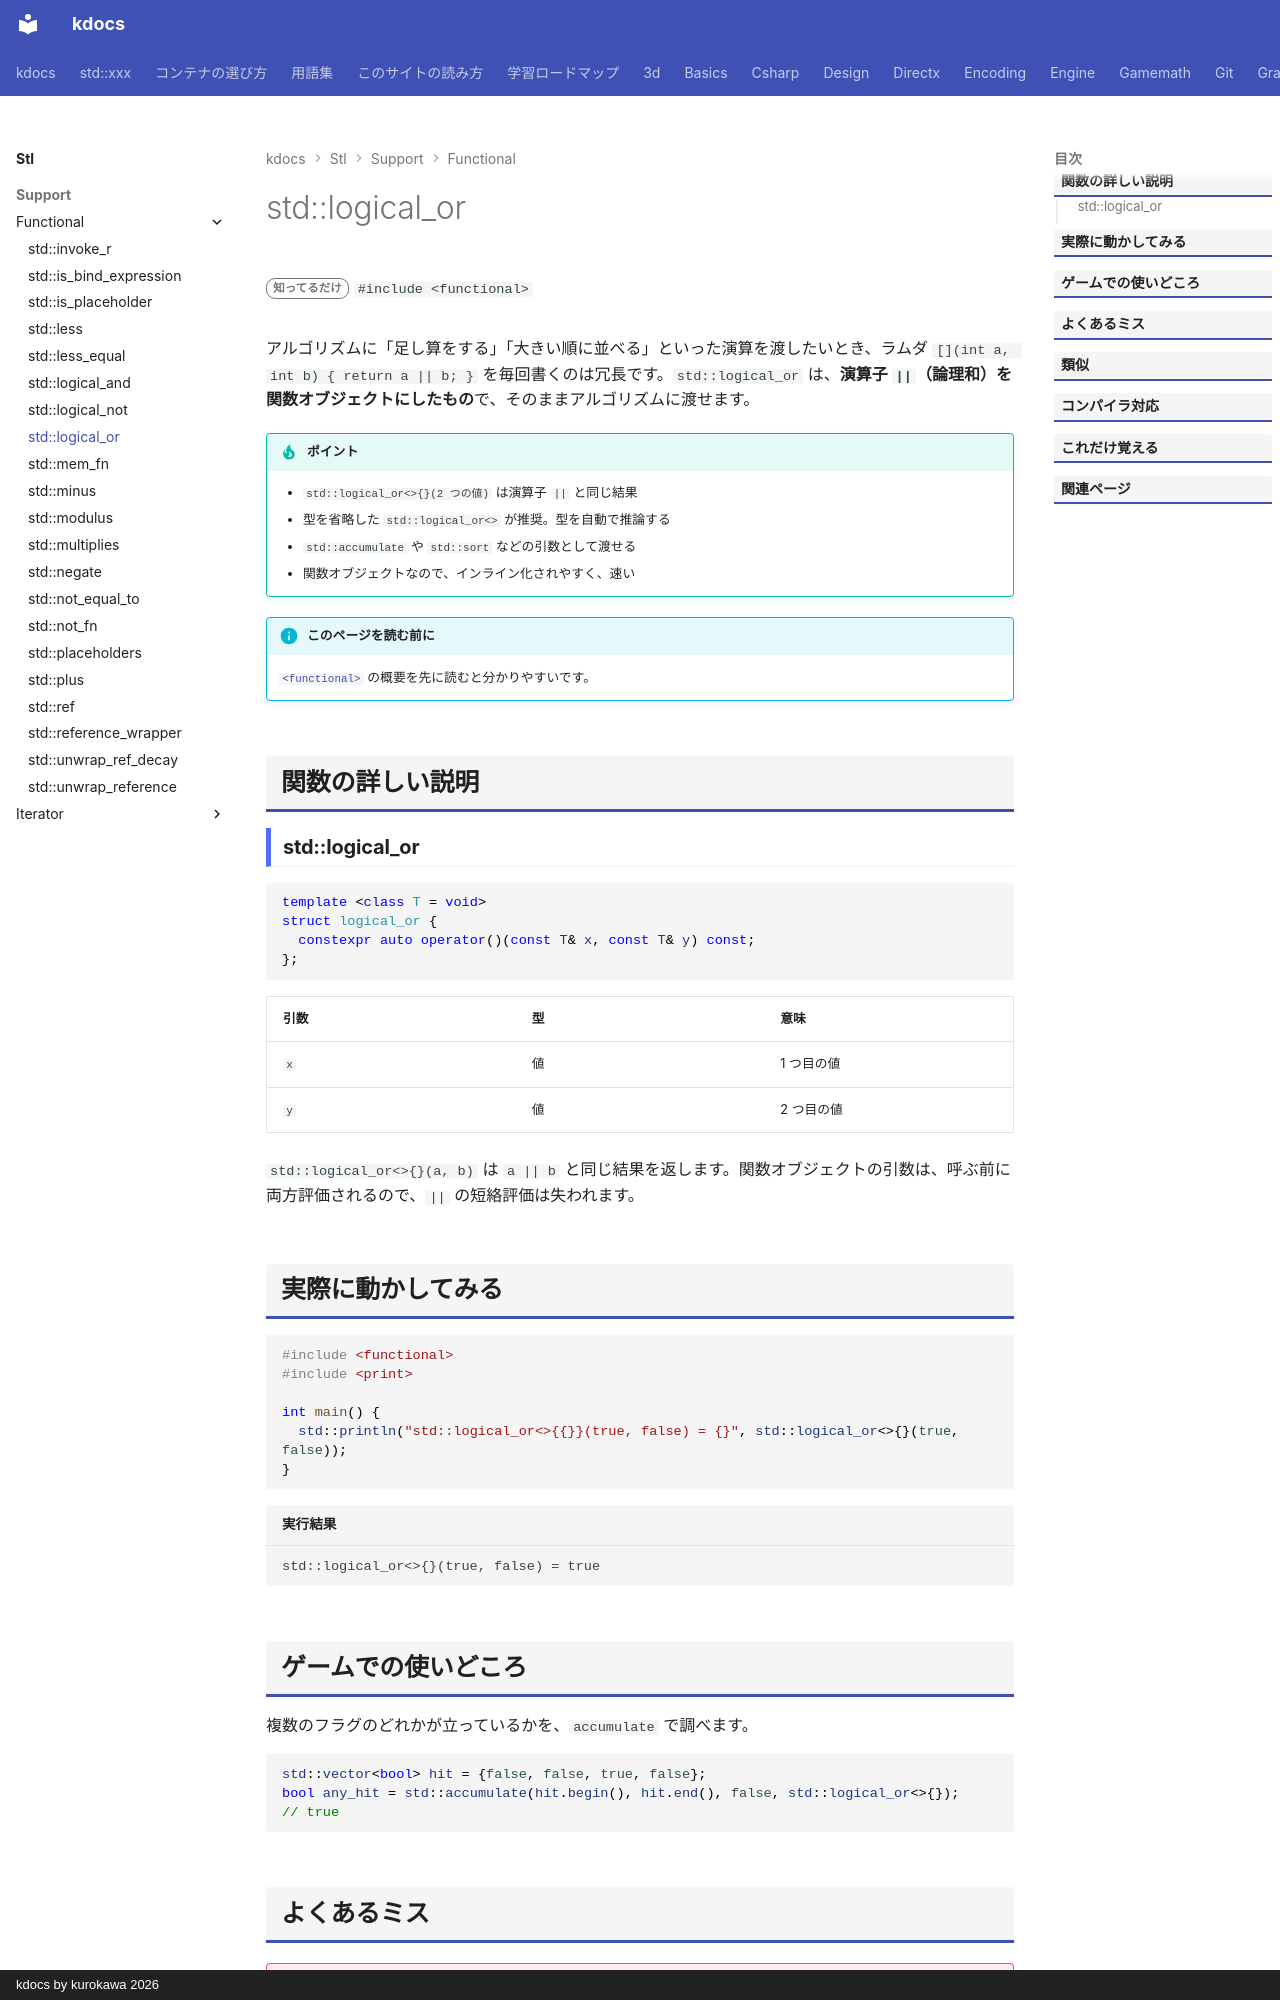

repository: qwzxdf/kdocs · page: stl/support/functional/logical_or/index.html · generator: mkdocs · copyright: kdocs by kurokawa 2026

---
title: std::logical_or
summary: "`a || b` を表す関数オブジェクト。"
order: 900
group: 関数オブジェクトと呼び出し（<functional>）
tags:
  - 型・言語サポート
---

# std::logical_or

<div class="page-badges" markdown>
<span class="rank rank-rare">知ってるだけ</span>
`#include <functional>`
</div>

アルゴリズムに「足し算をする」「大きい順に並べる」といった演算を渡したいとき、ラムダ `[](int a, int b) { return a || b; }` を毎回書くのは冗長です。`std::logical_or` は、<strong>演算子 `||`（論理和）を関数オブジェクトにしたもの</strong>で、そのままアルゴリズムに渡せます。

!!! tip "ポイント"
    - `std::logical_or<>{}(2 つの値)` は演算子 `||` と同じ結果
    - 型を省略した `std::logical_or<>` が推奨。型を自動で推論する
    - `std::accumulate` や `std::sort` などの引数として渡せる
    - 関数オブジェクトなので、インライン化されやすく、速い

!!! info "このページを読む前に"
    [`<functional>`](../functional.md) の概要を先に読むと分かりやすいです。

## 関数の詳しい説明

### std::logical_or {#logical_or}

```cpp
template <class T = void>
struct logical_or {
  constexpr auto operator()(const T& x, const T& y) const;
};
```

| 引数 | 型 | 意味 |
| --- | --- | --- |
| `x` | 値 | 1 つ目の値 |
| `y` | 値 | 2 つ目の値 |

`std::logical_or<>{}(a, b)` は `a || b` と同じ結果を返します。関数オブジェクトの引数は、呼ぶ前に両方評価されるので、`||` の短絡評価は失われます。

## 実際に動かしてみる

```cpp
#include <functional>
#include <print>

int main() {
  std::println("std::logical_or<>{{}}(true, false) = {}", std::logical_or<>{}(true, false));
}
```

```text title="実行結果"
std::logical_or<>{}(true, false) = true
```
